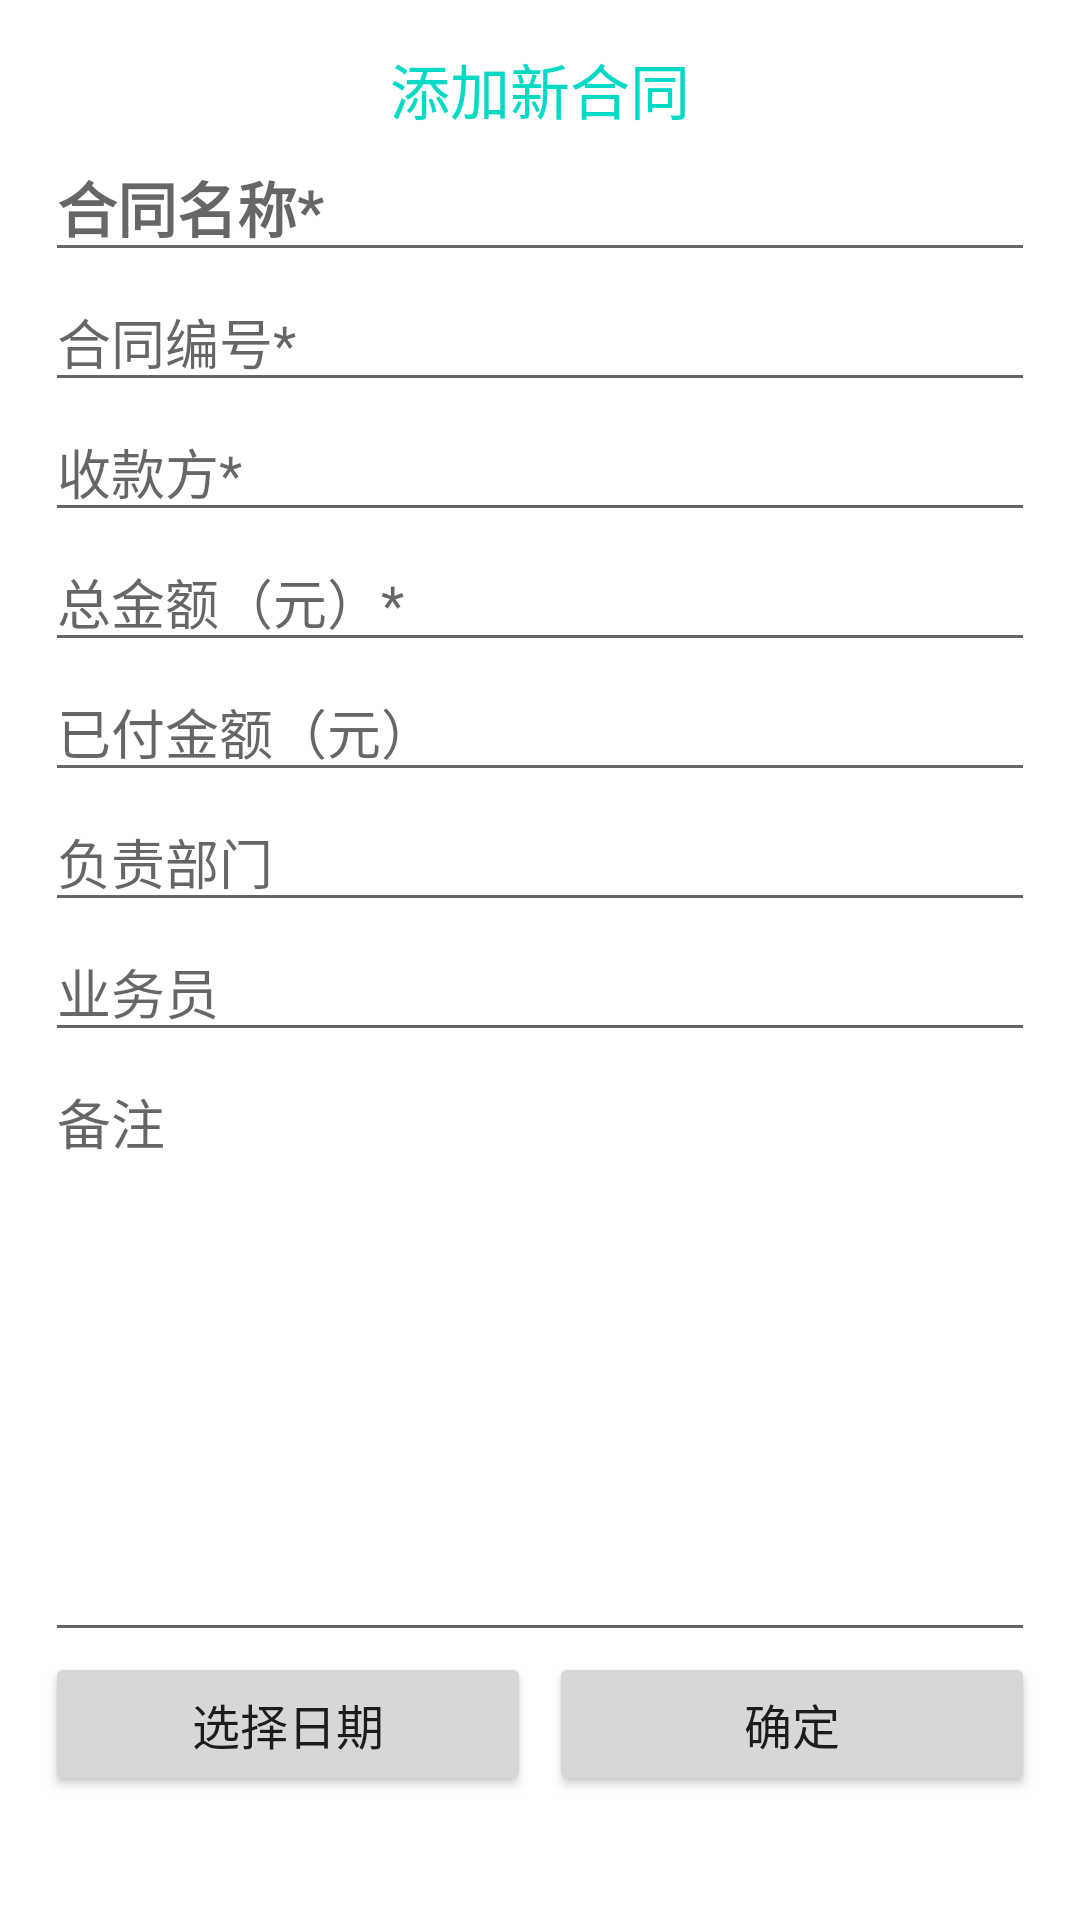

This screen was rendered from an Android layout file. Write that file and the resources it references.
<!-- AndroidManifest.xml: application theme AppTheme -->
<!-- res/layout/dialog_add.xml -->
<?xml version="1.0" encoding="utf-8"?>
<androidx.core.widget.NestedScrollView xmlns:android="http://schemas.android.com/apk/res/android"
    android:layout_width="match_parent"
    android:layout_height="wrap_content"
    android:background="@color/white"
    android:scrollbars="none">

    <LinearLayout
        android:layout_width="match_parent"
        android:layout_height="match_parent"
        android:orientation="vertical"
        android:padding="15dp">

        <TextView
            android:id="@+id/title"
            android:layout_width="match_parent"
            android:layout_height="wrap_content"
            android:text="添加新合同"
            android:textAlignment="center"
            android:textColor="@color/colorAccent"
            android:textSize="20sp" />

        <EditText
            android:id="@+id/edt_contract_name"
            android:layout_width="match_parent"
            android:layout_height="wrap_content"
            android:hint="合同名称*"
            android:textSize="20sp"
            android:textStyle="bold" />

        <EditText
            android:id="@+id/edt_contract_no"
            android:layout_width="match_parent"
            android:layout_height="wrap_content"
            android:hint="合同编号*" />

        <EditText
            android:id="@+id/edt_remittee"
            android:layout_width="match_parent"
            android:layout_height="wrap_content"
            android:hint="收款方*" />

        <EditText
            android:id="@+id/edt_total_amount"
            android:layout_width="match_parent"
            android:layout_height="wrap_content"
            android:hint="总金额（元）*" />

        <EditText
            android:id="@+id/edt_pay_amount"
            android:layout_width="match_parent"
            android:layout_height="wrap_content"
            android:hint="已付金额（元）" />


        <EditText
            android:id="@+id/edt_department"
            android:layout_width="match_parent"
            android:layout_height="wrap_content"
            android:hint="负责部门" />

        <EditText
            android:id="@+id/edt_operator"
            android:layout_width="match_parent"
            android:layout_height="wrap_content"
            android:hint="业务员" />

        <EditText
            android:id="@+id/edt_comment"
            android:layout_width="match_parent"
            android:layout_height="200dp"
            android:gravity="top"
            android:hint="备注" />

        <LinearLayout
            android:layout_width="match_parent"
            android:layout_height="wrap_content"
            android:orientation="horizontal">

            <Button
                android:id="@+id/btn_pickTime"
                android:layout_width="0dp"
                android:layout_height="wrap_content"
                android:layout_marginEnd="3dp"
                android:layout_weight="1"
                android:text="选择日期"
                android:textSize="16sp" />

            <Button
                android:id="@+id/btn_confirm"
                android:layout_width="0dp"
                android:layout_height="wrap_content"
                android:layout_marginStart="3dp"
                android:layout_weight="1"
                android:text="确定"
                android:textSize="16sp" />
        </LinearLayout>
    </LinearLayout>
</androidx.core.widget.NestedScrollView>
<!-- resources referenced by this layout -->
<resources>
  <style name="AppTheme" parent="Theme.AppCompat.Light.DarkActionBar">
          
          <item name="colorPrimary">@color/colorPrimary</item>
          <item name="colorPrimaryDark">@color/colorPrimaryDark</item>
          <item name="colorAccent">@color/colorAccent</item>
      </style>
  <!-- not gathered from this repository: default colours our renderer supplied (Android Studio template values) -->
  <color name="white">#FFFFFFFF</color>
  <color name="colorPrimary">#FF6200EE</color>
  <color name="colorPrimaryDark">#FF3700B3</color>
  <color name="colorAccent">#FF03DAC5</color>
</resources>
